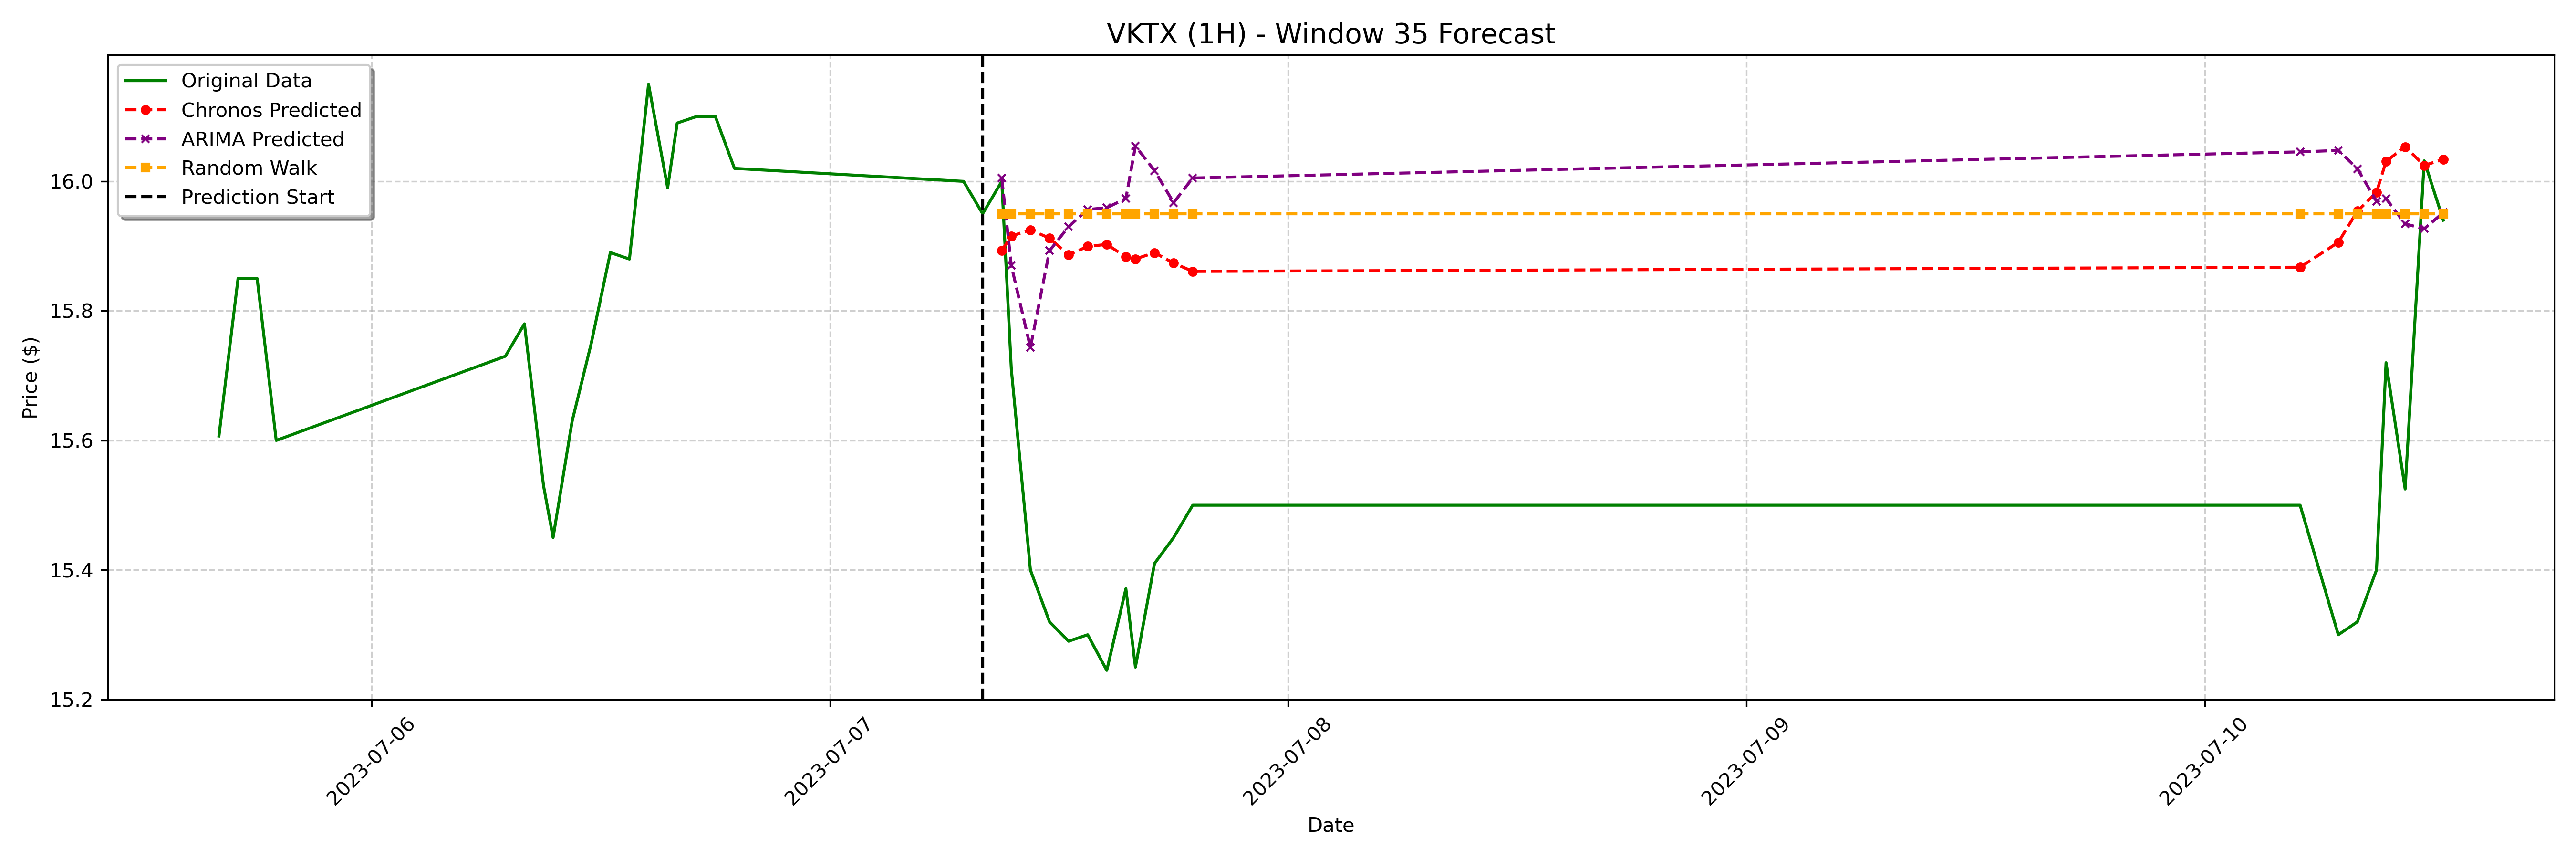

Values plotted in this chart, from the file beside it:
date, actual, chronos_forecast, arima_forecast, random_walk_forecast
2023-07-07 09:00:00-04:00, 16.0, 15.89, 16.01, 15.95
2023-07-07 09:30:00-04:00, 15.71, 15.92, 15.87, 15.95
2023-07-07 10:30:00-04:00, 15.4, 15.93, 15.74, 15.95
2023-07-07 11:30:00-04:00, 15.32, 15.91, 15.89, 15.95
2023-07-07 12:30:00-04:00, 15.29, 15.89, 15.93, 15.95
2023-07-07 13:30:00-04:00, 15.3, 15.9, 15.96, 15.95
2023-07-07 14:30:00-04:00, 15.24, 15.9, 15.96, 15.95
2023-07-07 15:30:00-04:00, 15.37, 15.88, 15.97, 15.95
2023-07-07 16:00:00-04:00, 15.25, 15.88, 16.05, 15.95
2023-07-07 17:00:00-04:00, 15.41, 15.89, 16.02, 15.95
2023-07-07 18:00:00-04:00, 15.45, 15.87, 15.97, 15.95
2023-07-07 19:00:00-04:00, 15.5, 15.86, 16.01, 15.95
2023-07-10 05:00:00-04:00, 15.5, 15.87, 16.05, 15.95
2023-07-10 07:00:00-04:00, 15.3, 15.91, 16.05, 15.95
2023-07-10 08:00:00-04:00, 15.32, 15.95, 16.02, 15.95
2023-07-10 09:00:00-04:00, 15.4, 15.98, 15.97, 15.95
2023-07-10 09:30:00-04:00, 15.72, 16.03, 15.97, 15.95
2023-07-10 10:30:00-04:00, 15.53, 16.05, 15.93, 15.95
2023-07-10 11:30:00-04:00, 16.03, 16.02, 15.93, 15.95
2023-07-10 12:30:00-04:00, 15.94, 16.03, 15.95, 15.95
